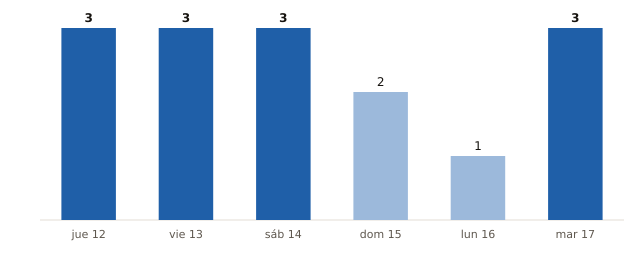

Data behind this chart, as committed beside it:
fecha, municipios_prob_90_o_mas
2026-11-12, 3
2026-11-13, 3
2026-11-14, 3
2026-11-15, 2
2026-11-16, 1
2026-11-17, 3
